Image classification data set "ecg_images" (SiddhiDeshmukh310/CardioScan on GitHub). Class labels (2): abnormal, normal.

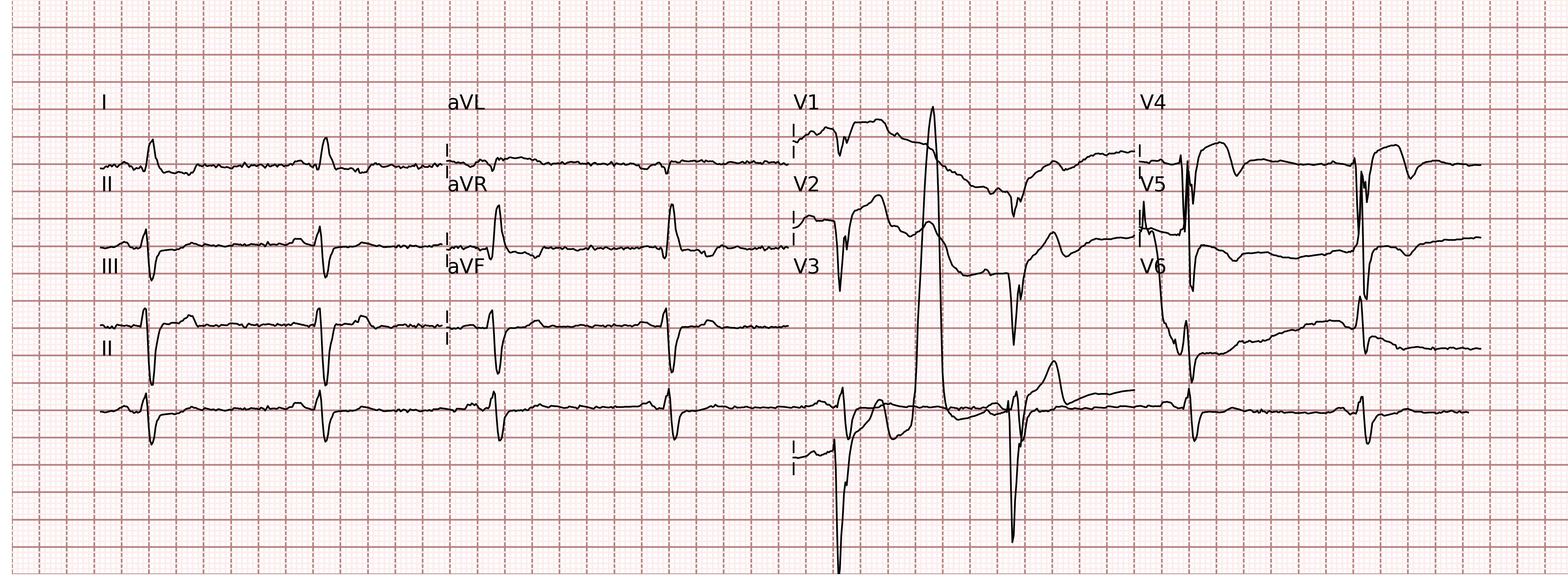
Label: abnormal

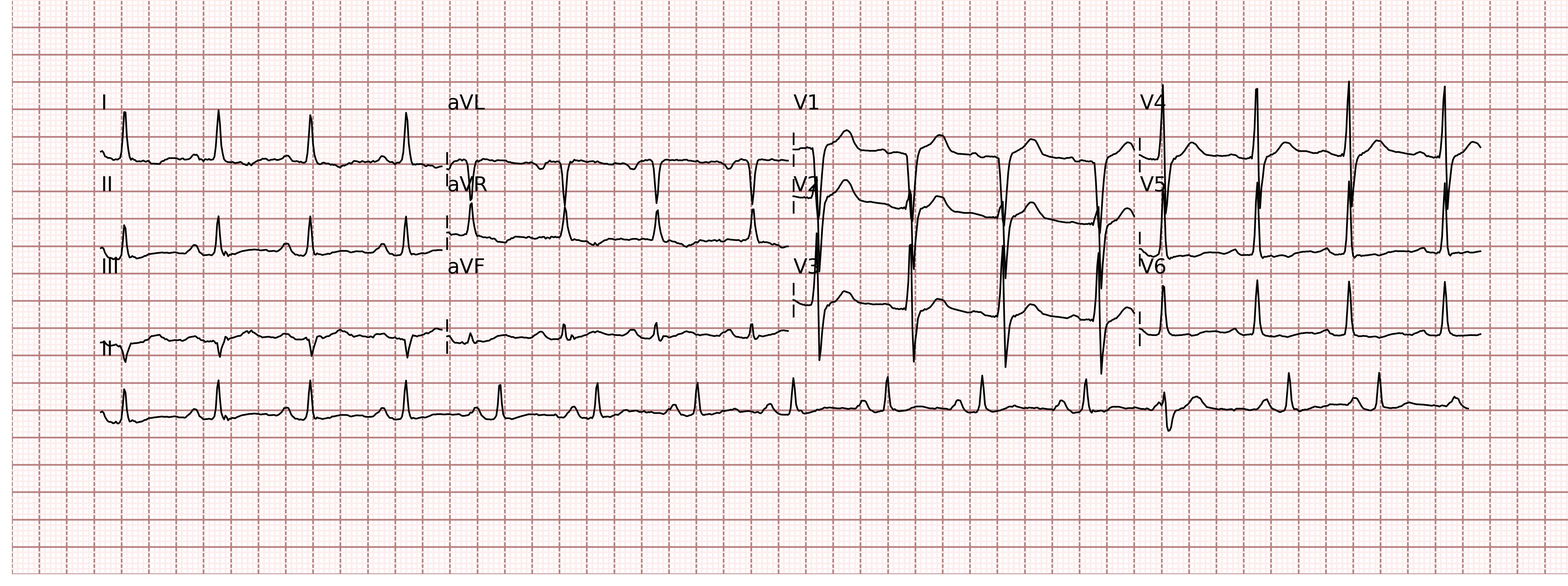
Label: normal

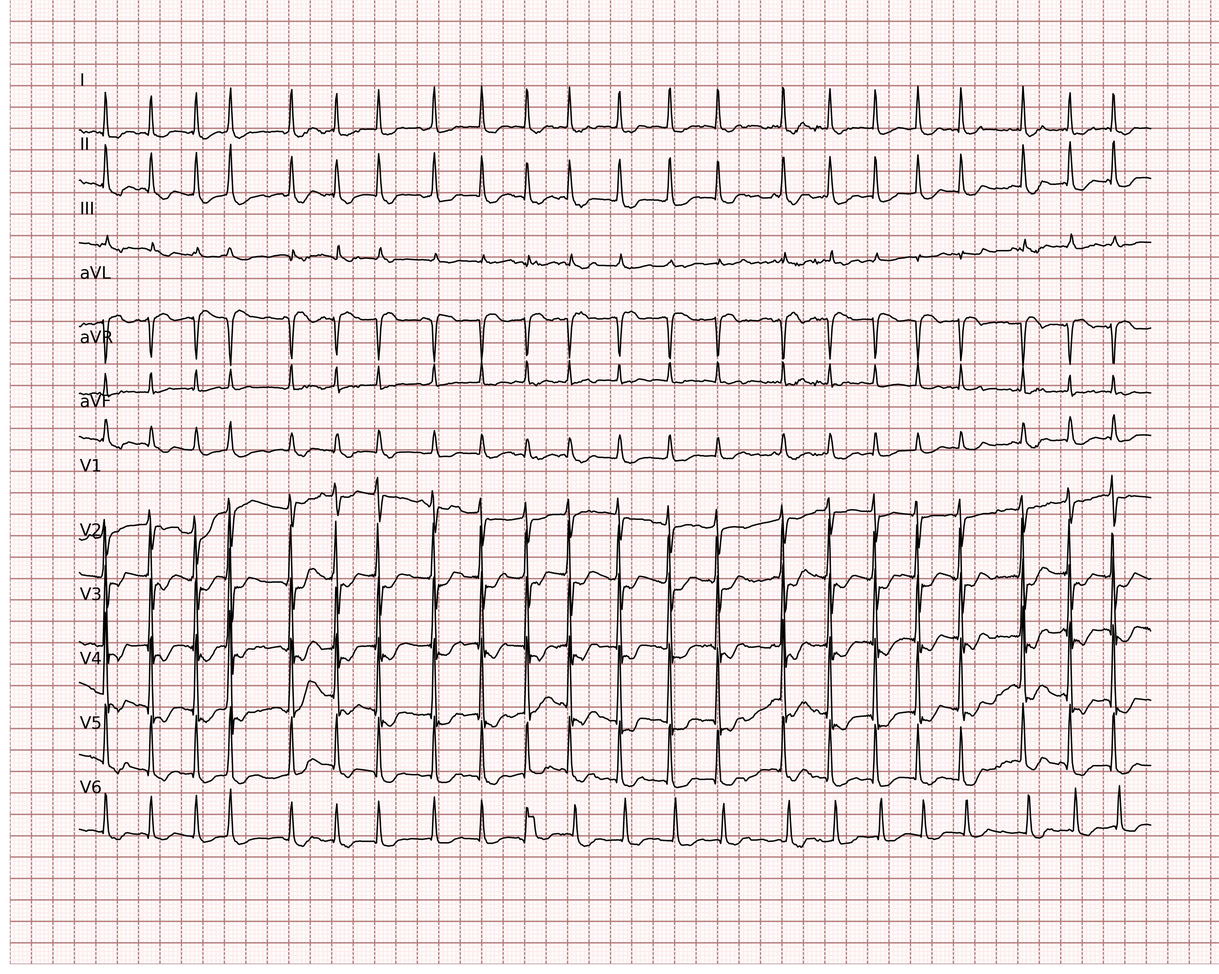
Label: abnormal

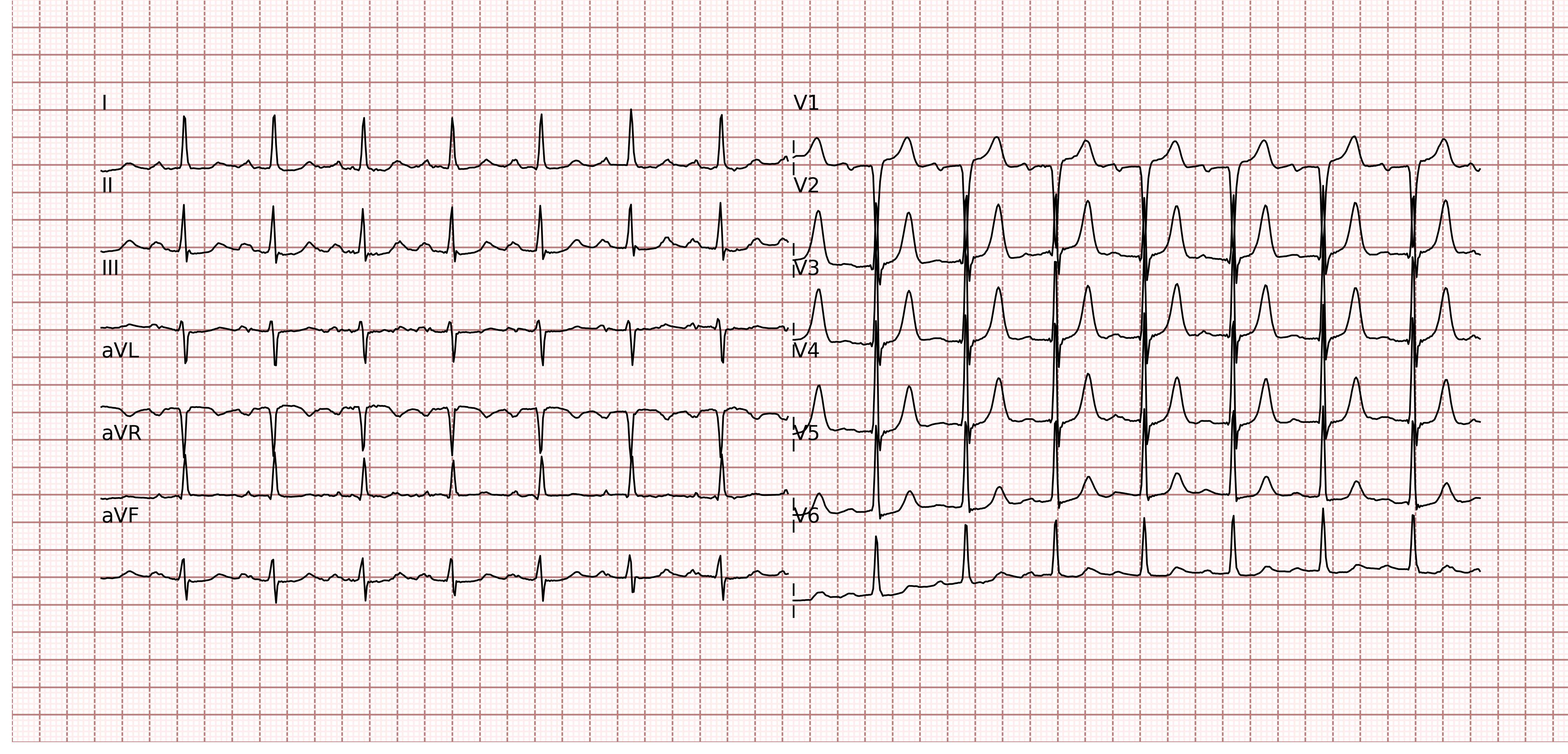
Label: normal

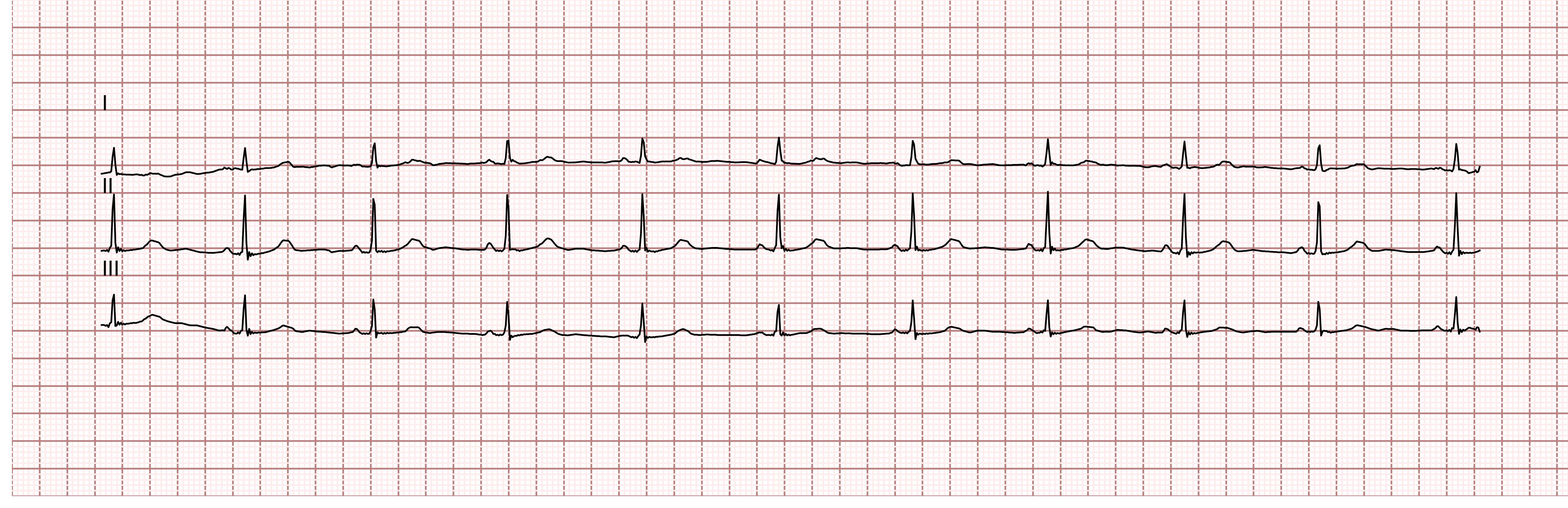
Label: abnormal

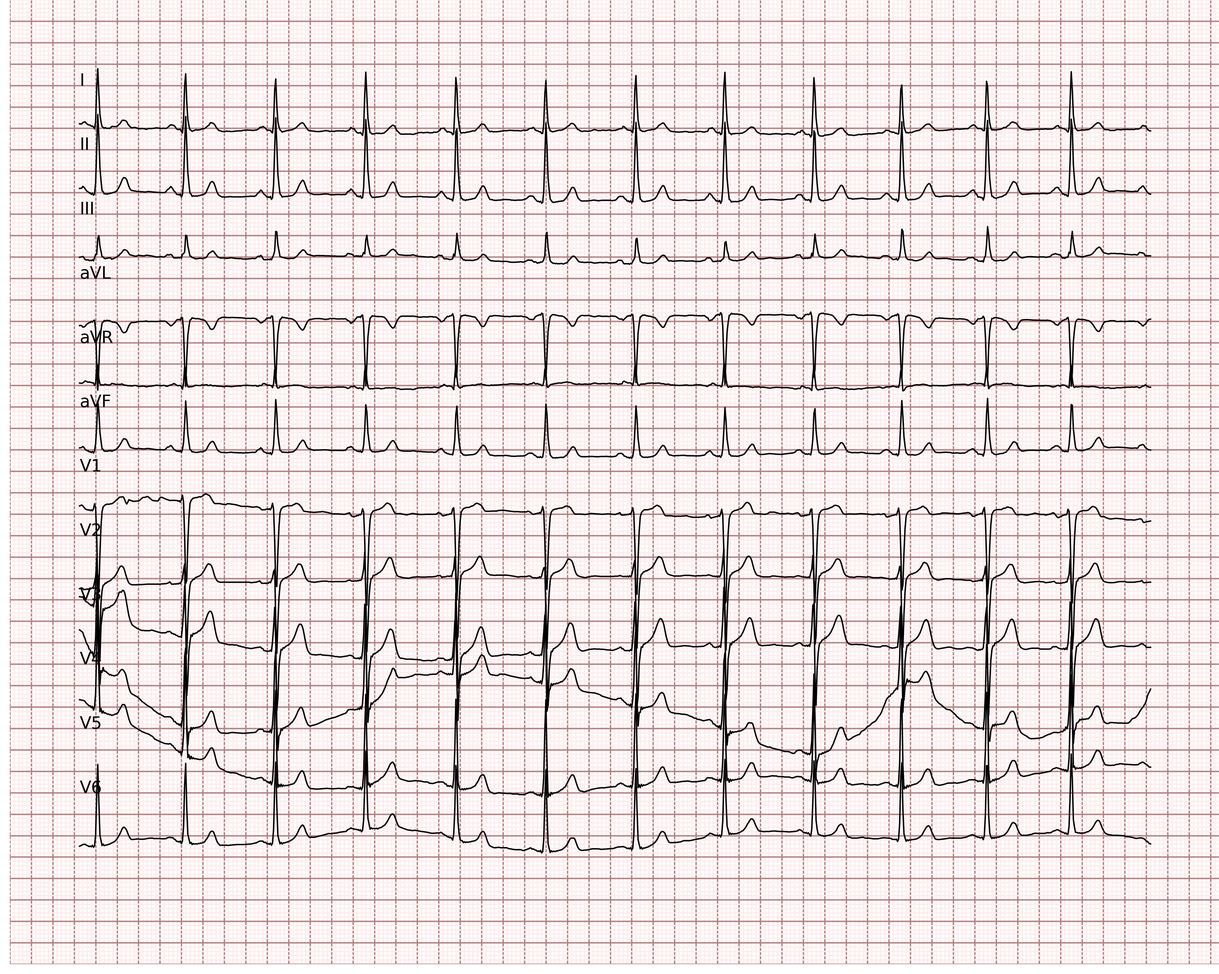
Label: normal
